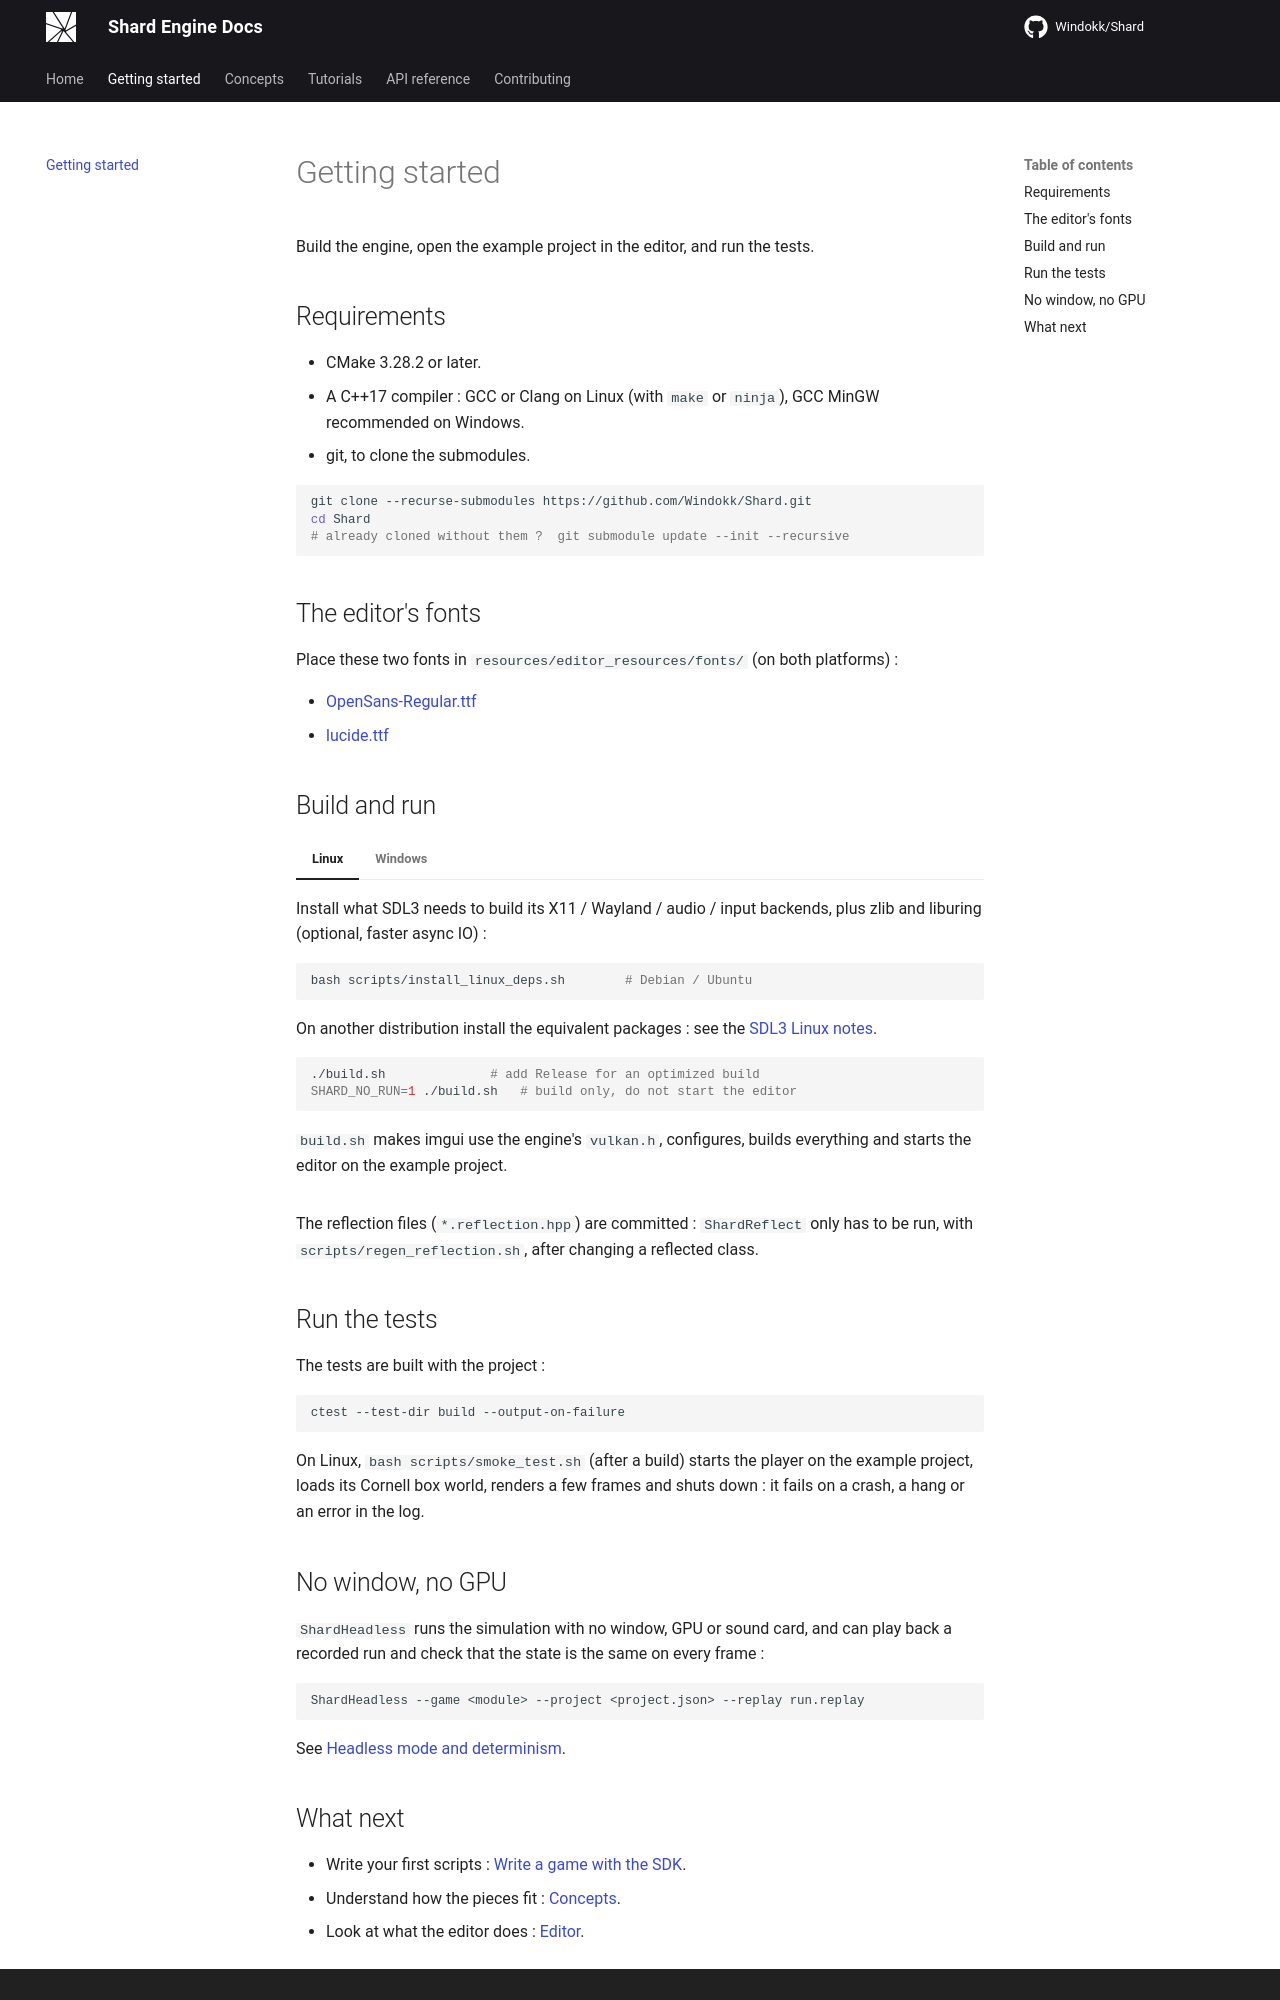

repository: Windokk/Shard · page: getting-started/index.html · generator: mkdocs

# Getting started

Build the engine, open the example project in the editor, and run the tests.

## Requirements

- CMake 3.28.2 or later.
- A C++17 compiler : GCC or Clang on Linux (with `make` or `ninja`), GCC MinGW recommended on Windows.
- git, to clone the submodules.

```bash
git clone --recurse-submodules https://github.com/Windokk/Shard.git
cd Shard
# already cloned without them ?  git submodule update --init --recursive
```

## The editor's fonts

Place these two fonts in `resources/editor_resources/fonts/` (on both platforms) :

- [OpenSans-Regular.ttf](https://github.com/googlefonts/opensans)
- [lucide.ttf](https://unpkg.com/lucide-static@latest/font/lucide.ttf)

## Build and run

=== "Linux"

    Install what SDL3 needs to build its X11 / Wayland / audio / input backends, plus zlib and liburing (optional, faster async IO) :

    ```bash
    bash scripts/install_linux_deps.sh        # Debian / Ubuntu
    ```

    On another distribution install the equivalent packages : see the [SDL3 Linux notes](https://wiki.libsdl.org/SDL3/README-linux).

    ```bash
    ./build.sh              # add Release for an optimized build
    SHARD_NO_RUN=1 ./build.sh   # build only, do not start the editor
    ```

    `build.sh` makes imgui use the engine's `vulkan.h`, configures, builds everything and starts the editor on the example project.

=== "Windows"

    From Git Bash or MSYS2, make the imgui submodule use the engine's `vulkan.h` :

    ```bash
    bash scripts/patch_imgui.sh
    ```

    Then run `build.bat` (or `build.sh`). It compiles everything from the root : submodules, the engine, the editor and the game module. `SDL3.dll` is built with the project and lands in the build folder.

    Copy the `resources/engine_resources` and `resources/editor_resources` folders inside the build directory.

    To start the editor by hand on the example project, with OpenGL core as the rendering API :

    ```bash
    ./ShardEditor.exe --game plugins/game/bin/windows-x86_64/libGameModule.dll --project ../example_project/example_project.json --api opengl
    ```

The reflection files (`*.reflection.hpp`) are committed : `ShardReflect` only has to be run, with `scripts/regen_reflection.sh`, after changing a reflected class.

## Run the tests

The tests are built with the project :

```bash
ctest --test-dir build --output-on-failure
```

On Linux, `bash scripts/smoke_test.sh` (after a build) starts the player on the example project, loads its Cornell box world, renders a few frames and shuts down : it fails on a crash, a hang or an error in the log.

## No window, no GPU

`ShardHeadless` runs the simulation with no window, GPU or sound card, and can play back a recorded run and check that the state is the same on every frame :

```bash
ShardHeadless --game <module> --project <project.json> --replay run.replay
```

See [Headless mode and determinism](concepts/headless.md).
